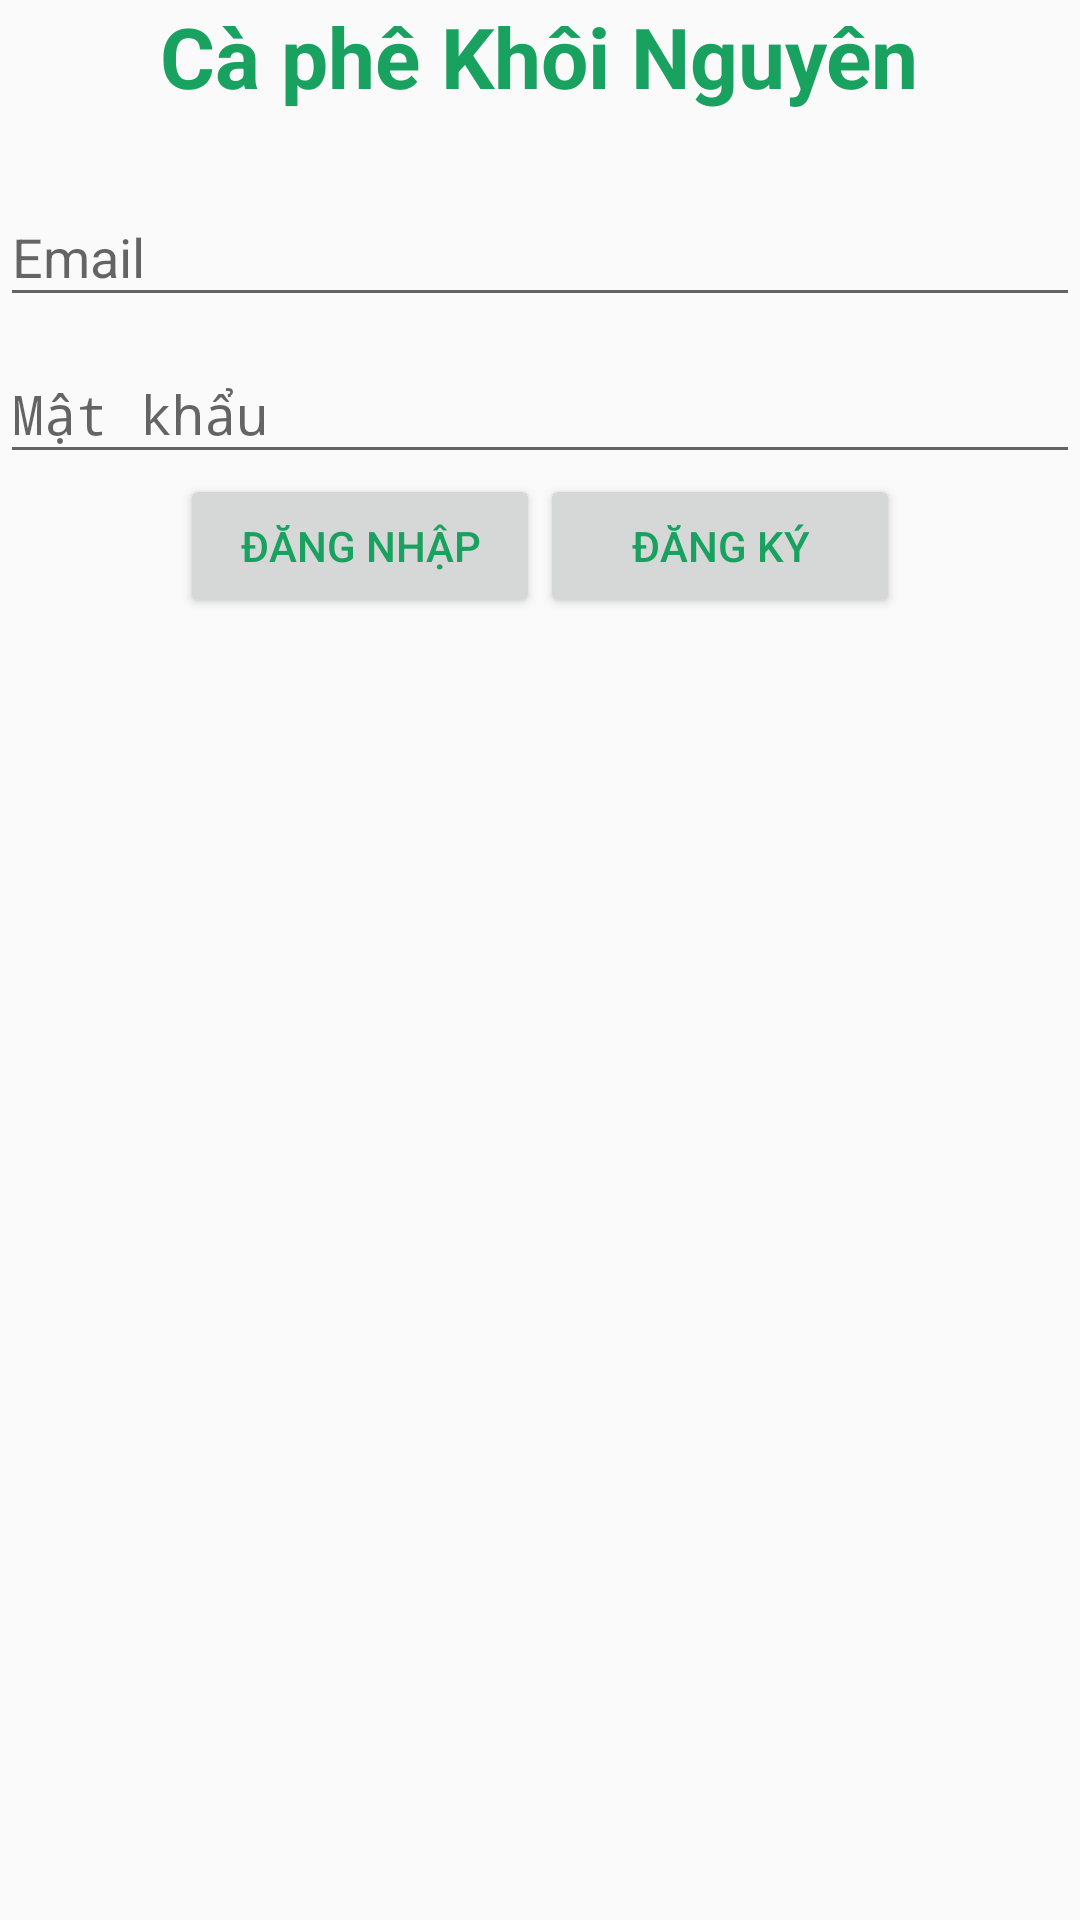

Produce the Android XML layout that renders to this screen, including the resource entries it uses.
<!-- AndroidManifest.xml: application theme AppTheme -->
<!-- res/layout/activity_sign_in.xml -->
<?xml version="1.0" encoding="utf-8"?>
<RelativeLayout xmlns:android="http://schemas.android.com/apk/res/android"
    android:layout_width="match_parent"
    android:layout_height="match_parent"
    android:layout_margin="50dp">

    <TextView
        android:id="@+id/tvLogo"
        android:layout_width="wrap_content"
        android:layout_height="wrap_content"
        android:layout_centerHorizontal="true"
        android:layout_marginBottom="16dp"
        android:text="Cà phê Khôi Nguyên"
        android:textColor="@color/colorPrimaryDark"
        android:textSize="28sp"
        android:textStyle="bold" />

    <android.support.design.widget.TextInputLayout
        android:id="@+id/layoutEmail"
        android:layout_width="match_parent"
        android:layout_height="wrap_content"
        android:layout_below="@+id/tvLogo"
        android:layout_centerHorizontal="true">

        <EditText
            android:id="@+id/fieldEmail"
            android:layout_width="match_parent"
            android:layout_height="wrap_content"
            android:ellipsize="end"
            android:hint="Email"
            android:inputType="textEmailAddress"
            android:maxLines="1" />

    </android.support.design.widget.TextInputLayout>

    <android.support.design.widget.TextInputLayout
        android:id="@+id/layoutPassword"
        android:layout_width="match_parent"
        android:layout_height="wrap_content"
        android:layout_below="@+id/layoutEmail"
        android:layout_centerHorizontal="true">

        <EditText
            android:id="@+id/fieldPassword"
            android:layout_width="match_parent"
            android:layout_height="wrap_content"
            android:ellipsize="end"
            android:hint="Mật khẩu"
            android:inputType="textPassword"
            android:maxLines="1" />

    </android.support.design.widget.TextInputLayout>

    <LinearLayout
        android:id="@+id/layoutButtons"
        android:layout_width="wrap_content"
        android:layout_height="wrap_content"
        android:layout_below="@+id/layoutPassword"
        android:layout_centerHorizontal="true"
        android:orientation="horizontal">

        <Button
            android:id="@+id/buttonSignIn"
            android:layout_width="120dp"
            android:layout_height="wrap_content"
            android:text="Đăng nhập"
            android:textColor="@color/colorPrimaryDark" />

        <Button
            android:id="@+id/buttonSignUp"
            android:layout_width="120dp"
            android:layout_height="wrap_content"
            android:text="Đăng ký"
            android:textColor="@color/colorPrimaryDark" />

    </LinearLayout>

</RelativeLayout>
<!-- resources referenced by this layout -->
<resources>
  <color name="colorPrimaryDark">#19A15F</color>
  <style name="AppTheme" parent="Base.Theme.AppCompat.Light.DarkActionBar">
          
          <item name="colorPrimary">@color/colorPrimary</item>
          <item name="colorPrimaryDark">@color/colorPrimaryDark</item>
          <item name="colorAccent">@color/colorAccent</item>
      </style>
  <color name="colorPrimary">#4cbe86</color>
  <color name="colorAccent">#FF4081</color>
</resources>
